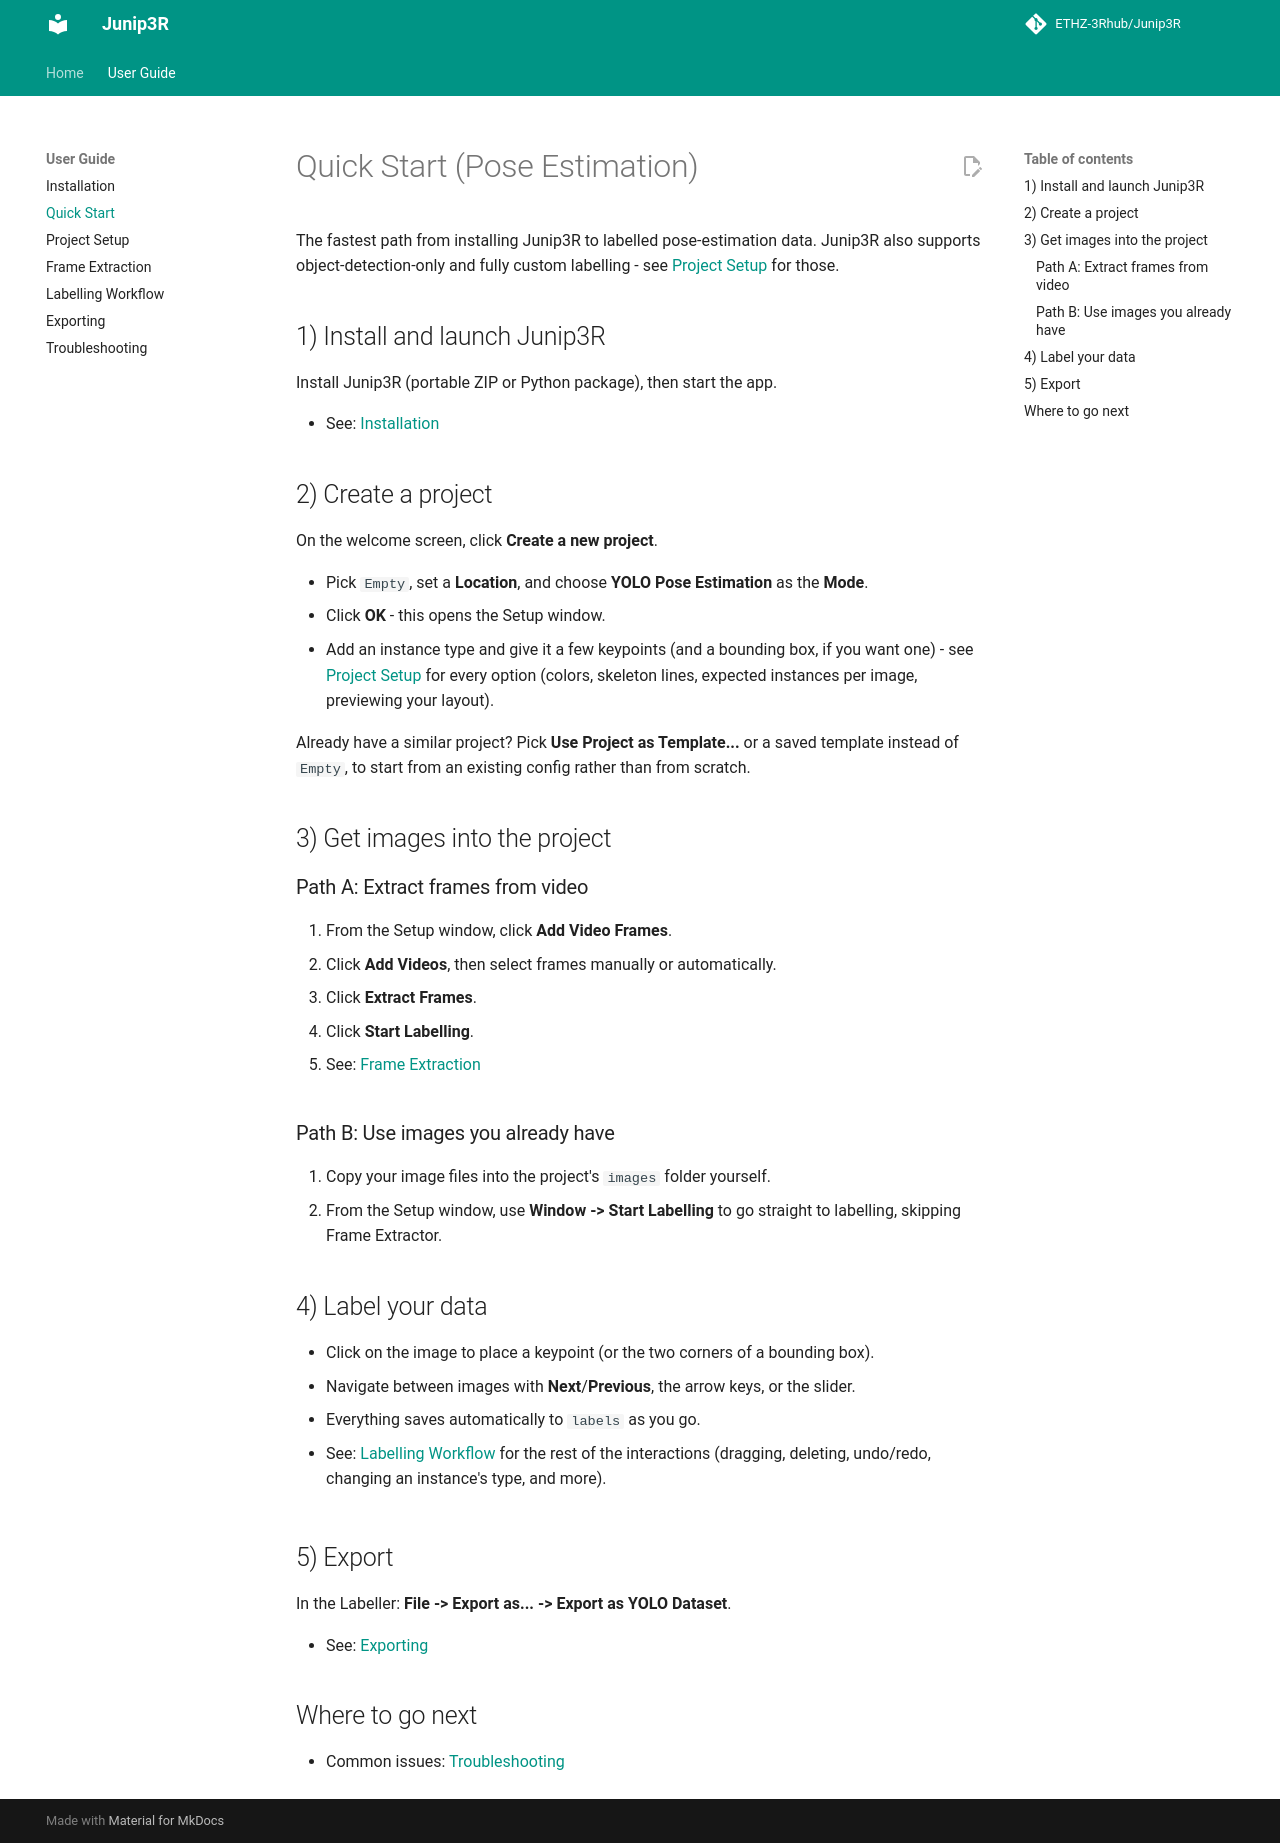

repository: ETHZ-3Rhub/Junip3R · page: User Guide/Quick Start/index.html · generator: mkdocs

# Quick Start (Pose Estimation)

The fastest path from installing Junip3R to labelled pose-estimation data. Junip3R also
supports object-detection-only and fully custom labelling - see
[Project Setup](Project%20Setup.md) for those.

## 1) Install and launch Junip3R

Install Junip3R (portable ZIP or Python package), then start the app.

- See: [Installation](Installation.md)

## 2) Create a project

On the welcome screen, click **Create a new project**.

- Pick `Empty`, set a **Location**, and choose **YOLO Pose Estimation** as the **Mode**.
- Click **OK** - this opens the Setup window.
- Add an instance type and give it a few keypoints (and a bounding box, if you want
  one) - see [Project Setup](Project%20Setup.md#the-setup-window) for every option
  (colors, skeleton lines, expected instances per image, previewing your layout).

Already have a similar project? Pick **Use Project as Template...** or a saved template
instead of `Empty`, to start from an existing config rather than from scratch.

## 3) Get images into the project

### Path A: Extract frames from video

1. From the Setup window, click **Add Video Frames**.
2. Click **Add Videos**, then select frames manually or automatically.
3. Click **Extract Frames**.
4. Click **Start Labelling**.

- See: [Frame Extraction](Frame%20Extraction.md)

### Path B: Use images you already have

1. Copy your image files into the project's `images` folder yourself.
2. From the Setup window, use **Window -> Start Labelling** to go straight to
   labelling, skipping Frame Extractor.

## 4) Label your data

- Click on the image to place a keypoint (or the two corners of a bounding box).
- Navigate between images with **Next**/**Previous**, the arrow keys, or the slider.
- Everything saves automatically to `labels` as you go.

- See: [Labelling Workflow](Labelling%20Workflow.md) for the rest of the interactions
  (dragging, deleting, undo/redo, changing an instance's type, and more).

## 5) Export

In the Labeller: **File -> Export as... -> Export as YOLO Dataset**.

- See: [Exporting](YOLO%20Export.md)

## Where to go next

- Common issues: [Troubleshooting](Troubleshooting.md)
